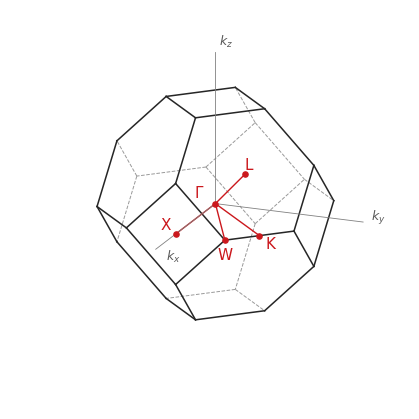

Reproduce this figure in Python. (Note: this script raises an exception after producing the figure.)
"""Fig. 3.2: the first Brillouin zone of the fcc lattice with its high-symmetry points (Sect. 3.1), and the zone numbers
quoted in Sect. 3.1. Output: tex/figures/ch03/fig3_2.pdf.

Geometry (definitions, no external input). Units of 2pi/a. Reciprocal primitive vectors of the fcc lattice
  b1 = (-1,1,1), b2 = (1,-1,1), b3 = (1,1,-1)   (from a_i . b_j = 2 pi delta_ij with a1 = (a/2)(0,1,1) etc.).
The zone is the Wigner-Seitz cell of the reciprocal lattice: bounded by the bisecting planes of the eight (111)-type and six
(200)-type vectors. Its 24 vertices are the W points, all permutations of (+-1, +-1/2, 0). High-symmetry points:
  Gamma = 0, X = (1,0,0), L = (1/2,1/2,1/2), K = (3/4,3/4,0), W = (1,1/2,0).
Silicon: a = 5.431 A (CODATA 2022, Mohr et al., RMP 97, 025002 (2025)); hbar c = 1973.2698 eV A (CODATA 2018).
"""
import os
import itertools
import numpy as np
import matplotlib
matplotlib.use("Agg")
import matplotlib.pyplot as plt

A = 5.431
HBARC = 1973.2698          # eV A
U = 2 * np.pi * HBARC / A  # 2pi/a in eV

b = np.array([[-1, 1, 1], [1, -1, 1], [1, 1, -1]], float)
assert np.allclose(np.array([[0, 1, 1], [1, 0, 1], [1, 1, 0]]) / 2 @ b.T, np.eye(3))   # a_i . b_j = delta_ij (units 2pi)

# Wigner-Seitz cell: check every W point is equidistant from 0 and its nearest G, and nothing is closer
Gs = np.array([m @ b for m in itertools.product(range(-3, 4), repeat=3)])
def nearestG(k):
    d = np.linalg.norm(Gs - k, axis=1)
    return d.min(), np.linalg.norm(k)
verts = set()
for perm in itertools.permutations([1.0, 0.5, 0.0]):
    for sg in itertools.product([1, -1], repeat=3):
        verts.add(tuple(np.array(perm) * sg))
verts = np.array(sorted(verts))
assert len(verts) == 24
for v in verts:
    dmin, d0 = nearestG(v)
    assert abs(dmin - d0) < 1e-12        # on the zone boundary
edges = [(p, q) for p, q in itertools.combinations(verts, 2) if abs(np.linalg.norm(p - q) - np.sqrt(0.5)) < 1e-9]
assert len(edges) == 36                  # truncated octahedron: 24 vertices, 36 edges, 14 faces

pts = {"Γ": np.zeros(3), "X": np.array([1, 0, 0.]), "L": np.array([.5, .5, .5]), "K": np.array([.75, .75, 0]),
       "W": np.array([1, .5, 0])}
for name, p in pts.items():
    print(f"|Gamma{name}| = {np.linalg.norm(p):.4f} (2pi/a) = {np.linalg.norm(p) * U / 1e3:.3f} keV")
print(f"2pi/a = {U:.1f} eV = {2*np.pi/A:.4f} A^-1; |G_111| = {np.sqrt(3)*U:.1f} eV; |G_200| = {2*U:.1f} eV;"
      f" |G_220| = {np.sqrt(8)*U:.1f} eV")
vol = abs(np.linalg.det(b))           # units (2pi/a)^3
print(f"zone volume = {vol:.1f} (2pi/a)^3 = (2pi)^3/Omega with Omega = a^3/4")
k_bz = (3 * vol / (4 * np.pi)) ** (1 / 3)
print(f"radius of the sphere of zone volume = {k_bz:.4f} (2pi/a) = {k_bz*U/1e3:.3f} keV")
print(f"Fermi sphere holding 8 electrons per cell = 4 zone volumes: k_F = 4^(1/3) k_BZ = {4**(1/3)*k_bz*U/1e3:.3f} keV"
      " (Sect. 2.5: 3.57 keV)")

# ---- figure -------------------------------------------------------------------------------------------------------
fig = plt.figure(figsize=(4.0, 4.0))
ax = fig.add_subplot(111, projection="3d")
ax.set_proj_type("ortho")
elev, azim = 18, 22
ax.view_init(elev=elev, azim=azim)
# visibility of an edge: hidden if both adjacent faces face away from the viewer
view = np.array([np.cos(np.radians(elev)) * np.cos(np.radians(azim)),
                 np.cos(np.radians(elev)) * np.sin(np.radians(azim)), np.sin(np.radians(elev))])
normals = [np.array(n, float) for n in itertools.product([1, -1], repeat=3)] + \
          [s * e for e in np.eye(3) for s in (1, -1)]
offsets = [1.5] * 8 + [1.0] * 6            # face planes n.k = offset (units 2pi/a): (111) faces at |n|^2*... see below
def on_face(p, n, off):
    return abs(np.dot(p, n) - off) < 1e-9
for p, q in edges:
    faces = [n for n, off in zip(normals, offsets) if on_face(p, n, off) and on_face(q, n, off)]
    visible = any(np.dot(n, view) > 0 for n in faces)
    ax.plot(*zip(p, q), color="0.15" if visible else "0.6", lw=1.1 if visible else 0.7, ls="-" if visible else "--")
for name, p in pts.items():
    ax.plot([0, p[0]], [0, p[1]], [0, p[2]], color="#cb181d", lw=1.0)
    ax.scatter(*p, color="#cb181d", s=14, depthshade=False)
    # label offsets chosen to keep each label off the zone edges and the k axes
    off = {"Γ": (0.0, -0.22, 0.04), "X": (0.0, -0.16, 0.03), "L": (0.03, 0.0, 0.06), "K": (0.0, 0.06, -0.12),
           "W": (0.0, -0.08, -0.2)}[name]
    ax.text(*(p + np.array(off)), r"$\mathrm{%s}$" % ("\\Gamma" if name == "Γ" else name), fontsize=11, color="#cb181d")
for e, lab in zip(np.eye(3) * 1.5, [r"$k_x$", r"$k_y$", r"$k_z$"]):
    ax.plot(*zip(np.zeros(3), e), color="0.5", lw=0.6)
    ax.text(*(1.03 * e + (np.array([0, 0.12, -0.08]) if lab == r"$k_x$" else np.array([0, 0.04, 0.03]))), lab,
            fontsize=9, color="0.35", ha="left")
ax.set_box_aspect((1, 1, 1))
lim = 1.12
ax.set_xlim(-lim, lim); ax.set_ylim(-lim, lim); ax.set_zlim(-lim, lim)
ax.set_axis_off()
plt.subplots_adjust(left=0, right=1, bottom=0, top=1)
out = os.path.join(os.path.dirname(__file__), "..", "..", "tex", "figures", "ch03", "fig3_2.pdf")
fig.savefig(out, bbox_inches="tight", pad_inches=0.02)
print("wrote", os.path.normpath(out))
